The GitHub repository NickStrauch13/SingNET contains a labelled image folder "costa_rica" with 5 categories: broad-billed motmot, great tinamou, green ibis, white-breasted wood wren, yellow-throated toucan. Examples follow, each with its label.

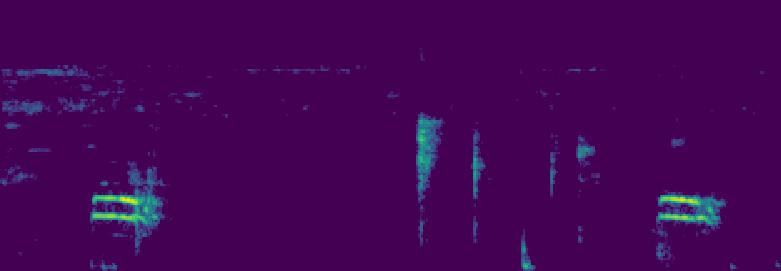
Label: broad-billed motmot

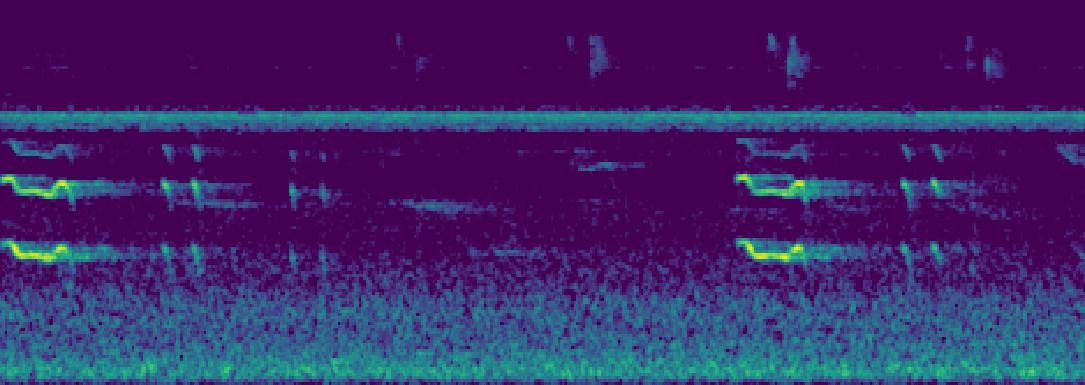
Label: yellow-throated toucan

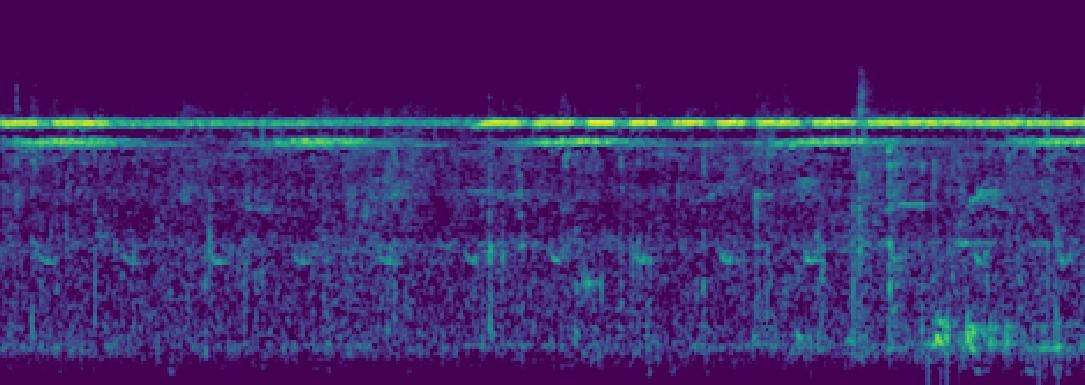
Label: green ibis

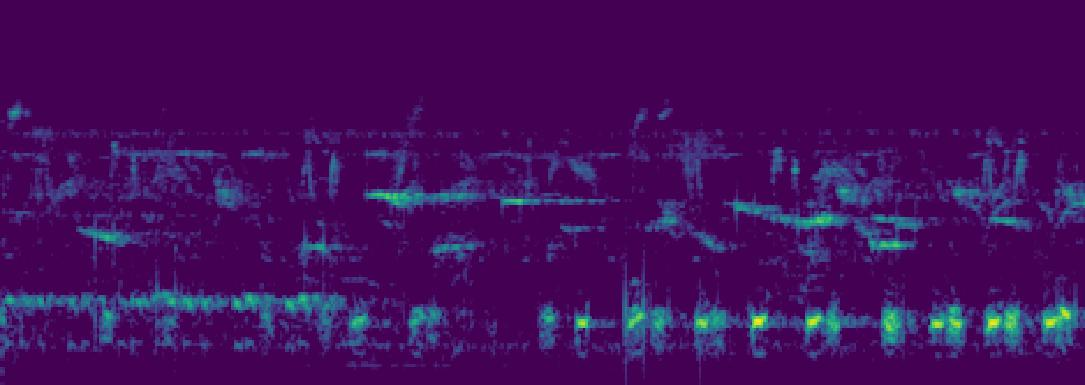
Label: green ibis

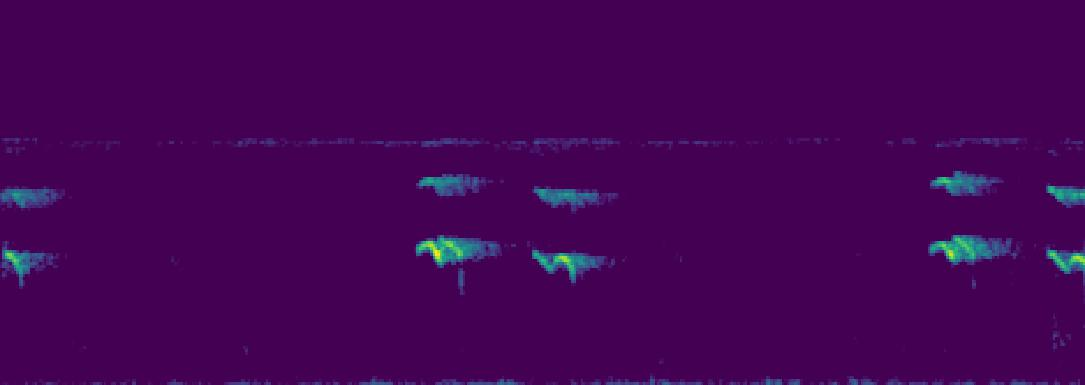
Label: yellow-throated toucan

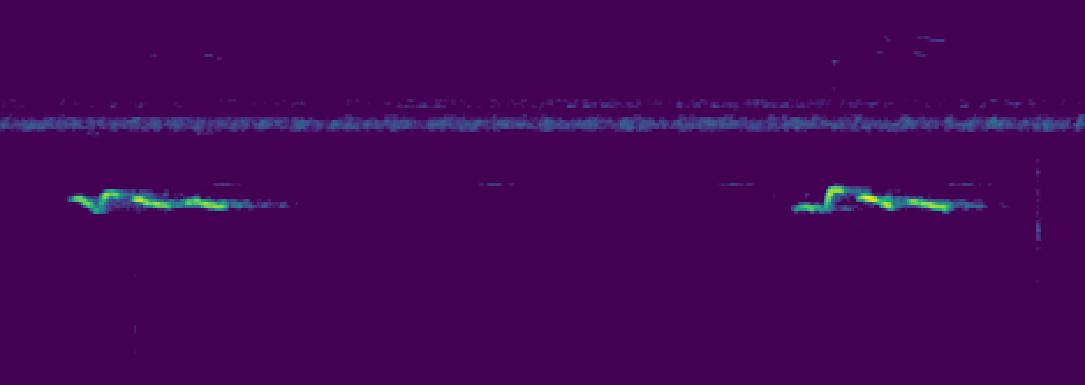
Label: white-breasted wood wren
